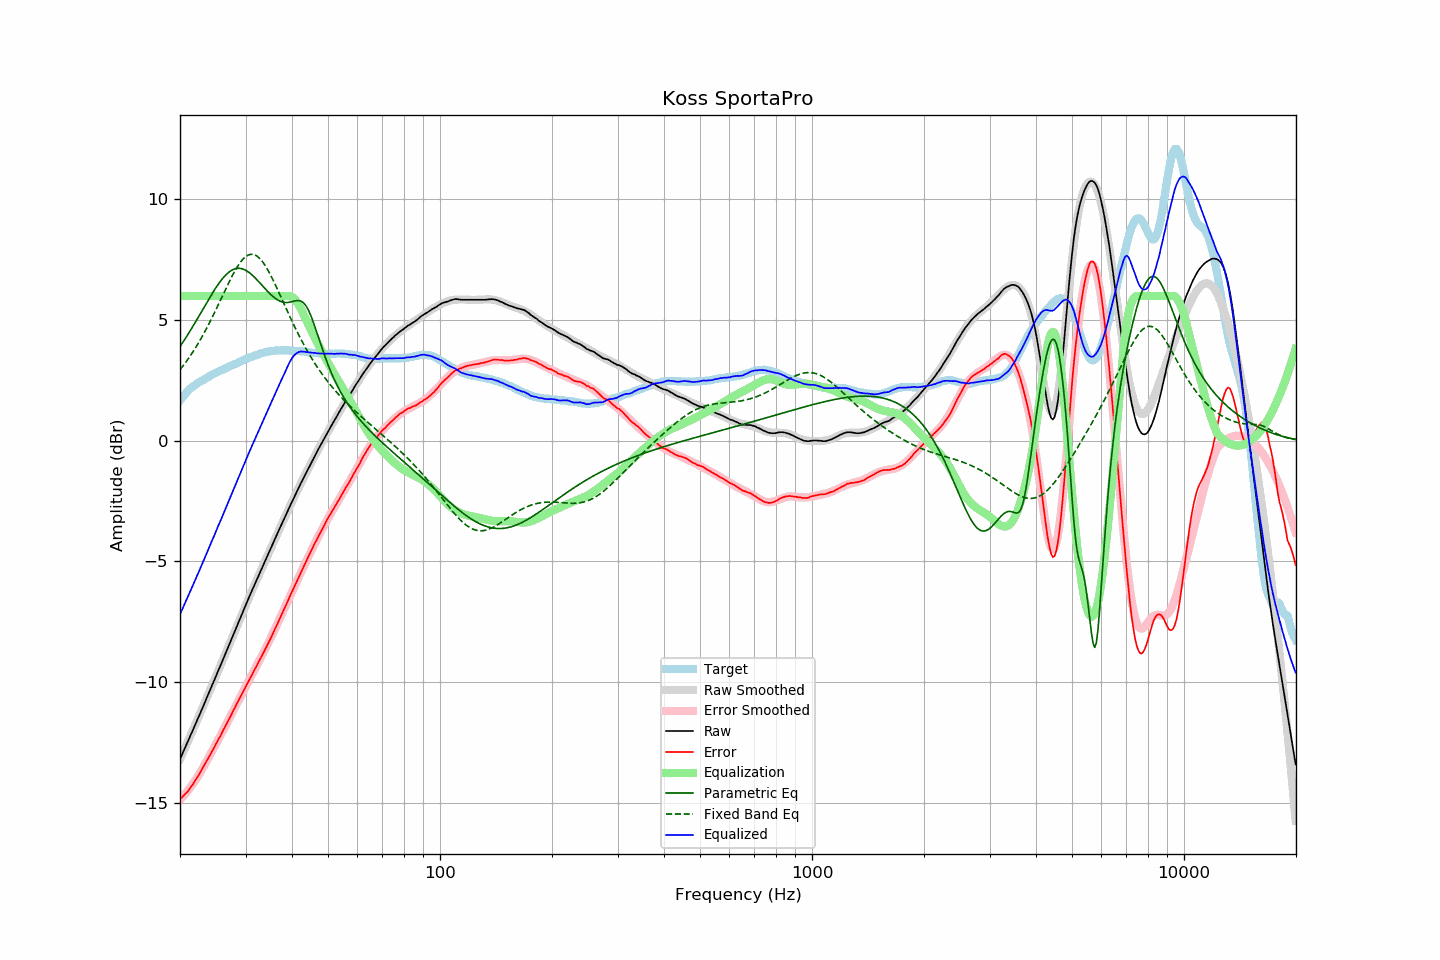

Source data for this figure (header and first rows):
frequency, raw, error, smoothed, error_smoothed, equalization, parametric_eq, fixed_band_eq, equalized_raw, equalized_smoothed, target
20.00, -13.20, -14.86, -13.20, -14.89, 6.00, 3.90, 2.94, -7.20, -7.20, 1.66
20.20, -13.05, -14.80, -13.05, -14.82, 6.00, 4.00, 3.03, -7.05, -7.05, 1.75
20.40, -12.90, -14.73, -12.90, -14.74, 6.00, 4.10, 3.11, -6.90, -6.90, 1.83
20.61, -12.75, -14.66, -12.75, -14.66, 6.00, 4.20, 3.20, -6.75, -6.75, 1.90
20.81, -12.60, -14.59, -12.60, -14.58, 6.00, 4.30, 3.29, -6.60, -6.60, 1.99
21.02, -12.46, -14.53, -12.45, -14.50, 6.00, 4.41, 3.38, -6.46, -6.45, 2.07
21.23, -12.30, -14.43, -12.30, -14.41, 6.00, 4.52, 3.48, -6.30, -6.30, 2.13
21.44, -12.15, -14.34, -12.15, -14.32, 6.00, 4.62, 3.57, -6.15, -6.15, 2.19
21.66, -12.00, -14.24, -12.00, -14.23, 6.00, 4.73, 3.68, -6.00, -6.00, 2.24
21.87, -11.85, -14.14, -11.85, -14.13, 6.00, 4.85, 3.78, -5.85, -5.85, 2.29
22.09, -11.69, -14.03, -11.69, -14.03, 6.00, 4.96, 3.89, -5.69, -5.69, 2.34
22.31, -11.54, -13.93, -11.54, -13.93, 6.00, 5.07, 4.00, -5.54, -5.54, 2.39
22.54, -11.39, -13.82, -11.39, -13.82, 6.00, 5.19, 4.11, -5.39, -5.39, 2.43
22.76, -11.23, -13.70, -11.23, -13.71, 6.00, 5.30, 4.22, -5.23, -5.23, 2.47
22.99, -11.08, -13.58, -11.08, -13.59, 6.00, 5.42, 4.34, -5.08, -5.08, 2.50
23.22, -10.92, -13.46, -10.92, -13.47, 6.00, 5.53, 4.46, -4.92, -4.92, 2.54
23.45, -10.76, -13.34, -10.76, -13.35, 6.00, 5.65, 4.59, -4.76, -4.76, 2.58
23.69, -10.61, -13.23, -10.61, -13.23, 6.00, 5.76, 4.71, -4.61, -4.61, 2.62
23.92, -10.45, -13.11, -10.45, -13.11, 6.00, 5.88, 4.84, -4.45, -4.45, 2.66
24.16, -10.29, -13.00, -10.29, -12.99, 6.00, 5.99, 4.97, -4.29, -4.29, 2.71
24.40, -10.13, -12.87, -10.14, -12.87, 6.00, 6.10, 5.11, -4.13, -4.14, 2.74
24.65, -9.98, -12.75, -9.98, -12.74, 6.00, 6.20, 5.24, -3.98, -3.98, 2.77
24.89, -9.82, -12.62, -9.82, -12.62, 6.00, 6.31, 5.38, -3.82, -3.82, 2.80
25.14, -9.66, -12.50, -9.66, -12.50, 6.00, 6.41, 5.52, -3.66, -3.66, 2.84
25.39, -9.50, -12.37, -9.51, -12.37, 6.00, 6.50, 5.66, -3.50, -3.51, 2.87
25.65, -9.35, -12.26, -9.35, -12.25, 6.00, 6.59, 5.80, -3.35, -3.35, 2.90
25.91, -9.19, -12.12, -9.19, -12.12, 6.00, 6.68, 5.94, -3.19, -3.19, 2.92
26.16, -9.03, -11.98, -9.03, -11.99, 6.00, 6.76, 6.09, -3.03, -3.03, 2.95
26.43, -8.87, -11.87, -8.87, -11.86, 6.00, 6.83, 6.23, -2.87, -2.87, 2.99
26.69, -8.71, -11.73, -8.71, -11.73, 6.00, 6.90, 6.37, -2.71, -2.71, 3.02
26.96, -8.55, -11.60, -8.55, -11.61, 6.00, 6.96, 6.50, -2.55, -2.55, 3.05
27.23, -8.39, -11.48, -8.39, -11.48, 6.00, 7.01, 6.64, -2.39, -2.39, 3.09
27.50, -8.23, -11.35, -8.23, -11.35, 6.00, 7.06, 6.77, -2.23, -2.23, 3.12
27.77, -8.07, -11.21, -8.07, -11.22, 6.00, 7.09, 6.90, -2.07, -2.07, 3.14
28.05, -7.91, -11.09, -7.91, -11.09, 6.00, 7.12, 7.02, -1.91, -1.91, 3.18
28.33, -7.75, -10.95, -7.75, -10.96, 6.00, 7.13, 7.13, -1.75, -1.75, 3.20
28.62, -7.59, -10.82, -7.59, -10.82, 6.00, 7.14, 7.24, -1.59, -1.59, 3.23
28.90, -7.43, -10.70, -7.43, -10.70, 6.00, 7.14, 7.34, -1.43, -1.43, 3.27
29.19, -7.27, -10.56, -7.27, -10.57, 6.00, 7.13, 7.43, -1.27, -1.27, 3.29
29.48, -7.11, -10.45, -7.11, -10.44, 6.00, 7.12, 7.51, -1.11, -1.11, 3.33
29.78, -6.95, -10.31, -6.96, -10.31, 6.00, 7.09, 7.58, -0.95, -0.96, 3.35
30.08, -6.79, -10.18, -6.80, -10.18, 6.00, 7.06, 7.63, -0.79, -0.80, 3.38
30.38, -6.64, -10.05, -6.64, -10.05, 6.00, 7.02, 7.68, -0.64, -0.64, 3.41
30.68, -6.48, -9.92, -6.49, -9.93, 6.00, 6.97, 7.71, -0.48, -0.49, 3.44
30.99, -6.33, -9.79, -6.34, -9.80, 6.00, 6.92, 7.72, -0.33, -0.34, 3.46
31.30, -6.18, -9.67, -6.18, -9.67, 6.00, 6.86, 7.72, -0.18, -0.18, 3.49
31.61, -6.03, -9.55, -6.03, -9.55, 6.00, 6.80, 7.71, -0.03, -0.03, 3.52
31.93, -5.88, -9.42, -5.88, -9.42, 6.00, 6.73, 7.68, 0.12, 0.12, 3.54
32.24, -5.73, -9.28, -5.73, -9.29, 6.00, 6.66, 7.64, 0.27, 0.27, 3.55
32.57, -5.58, -9.17, -5.58, -9.16, 6.00, 6.59, 7.59, 0.42, 0.42, 3.58
32.89, -5.43, -9.04, -5.43, -9.04, 6.00, 6.52, 7.52, 0.57, 0.57, 3.61
33.22, -5.28, -8.91, -5.28, -8.91, 6.00, 6.44, 7.45, 0.72, 0.72, 3.63
33.55, -5.13, -8.78, -5.13, -8.78, 6.00, 6.37, 7.36, 0.87, 0.87, 3.65
33.89, -4.98, -8.64, -4.98, -8.64, 6.00, 6.29, 7.26, 1.02, 1.02, 3.66
34.23, -4.83, -8.52, -4.83, -8.51, 6.00, 6.22, 7.15, 1.17, 1.17, 3.68
34.57, -4.68, -8.37, -4.68, -8.38, 6.00, 6.15, 7.03, 1.32, 1.32, 3.69
34.92, -4.54, -8.24, -4.54, -8.24, 6.00, 6.09, 6.91, 1.46, 1.46, 3.70
35.27, -4.39, -8.11, -4.39, -8.10, 6.00, 6.02, 6.78, 1.61, 1.61, 3.72
35.62, -4.24, -7.96, -4.24, -7.96, 6.00, 5.96, 6.64, 1.76, 1.76, 3.72
35.97, -4.09, -7.82, -4.09, -7.82, 6.00, 5.91, 6.50, 1.91, 1.91, 3.73
... 635 more rows
